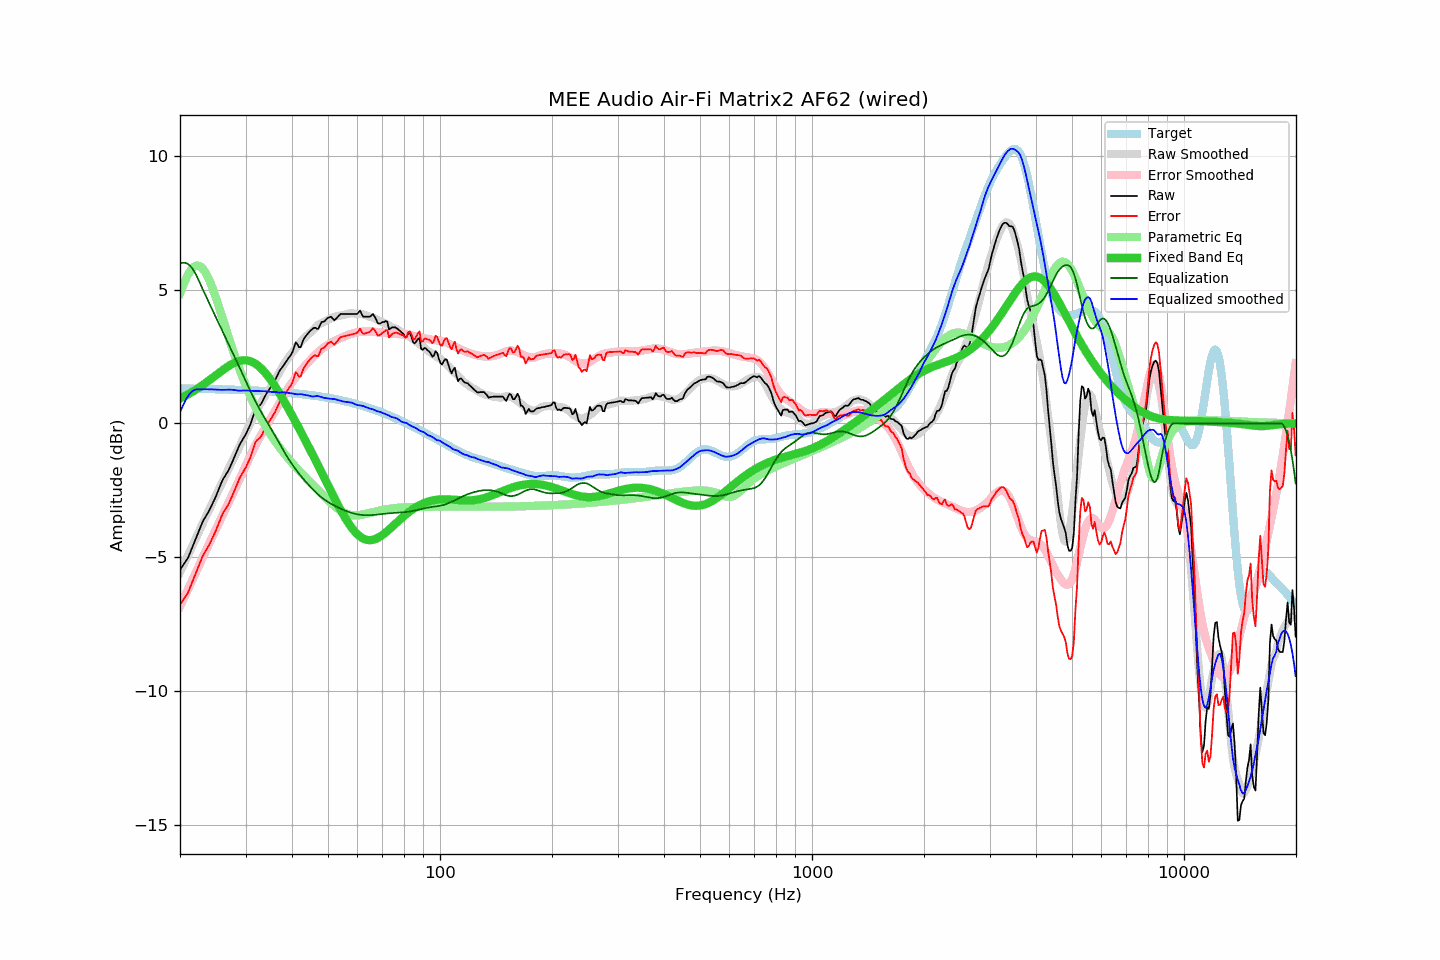

The table this chart was drawn from, first rows:
frequency, raw, error, smoothed, error_smoothed, equalization, parametric_eq, equalized_raw, equalized_smoothed, target
20.00, -5.48, -6.78, -5.58, -6.85, 6.00, 0.93, 0.52, 0.42, 1.30
20.20, -5.39, -6.69, -5.45, -6.72, 6.00, 0.96, 0.61, 0.55, 1.30
20.40, -5.30, -6.60, -5.32, -6.59, 6.00, 0.99, 0.70, 0.68, 1.30
20.61, -5.21, -6.51, -5.19, -6.46, 6.00, 1.02, 0.79, 0.81, 1.30
20.81, -5.12, -6.42, -5.06, -6.34, 5.99, 1.05, 0.86, 0.92, 1.30
21.02, -5.03, -6.33, -4.93, -6.21, 5.95, 1.09, 0.92, 1.02, 1.30
21.23, -4.88, -6.18, -4.80, -6.08, 5.91, 1.12, 1.03, 1.10, 1.30
21.44, -4.73, -6.02, -4.68, -5.95, 5.84, 1.15, 1.11, 1.17, 1.29
21.66, -4.58, -5.88, -4.55, -5.82, 5.76, 1.19, 1.18, 1.21, 1.29
21.87, -4.44, -5.73, -4.42, -5.69, 5.67, 1.23, 1.23, 1.25, 1.29
22.09, -4.29, -5.58, -4.29, -5.56, 5.56, 1.27, 1.27, 1.27, 1.29
22.31, -4.14, -5.43, -4.16, -5.43, 5.43, 1.30, 1.29, 1.27, 1.29
22.54, -3.99, -5.28, -4.03, -5.30, 5.30, 1.34, 1.30, 1.27, 1.29
22.76, -3.84, -5.13, -3.89, -5.16, 5.16, 1.38, 1.32, 1.27, 1.29
22.99, -3.69, -4.98, -3.76, -5.03, 5.03, 1.43, 1.34, 1.28, 1.29
23.22, -3.58, -4.87, -3.63, -4.90, 4.90, 1.47, 1.32, 1.28, 1.29
23.45, -3.48, -4.77, -3.50, -4.77, 4.77, 1.51, 1.29, 1.28, 1.28
23.69, -3.38, -4.67, -3.37, -4.64, 4.64, 1.56, 1.26, 1.27, 1.28
23.92, -3.28, -4.56, -3.24, -4.51, 4.51, 1.60, 1.23, 1.27, 1.28
24.16, -3.16, -4.44, -3.11, -4.39, 4.39, 1.65, 1.23, 1.27, 1.28
24.40, -3.03, -4.31, -2.99, -4.26, 4.26, 1.69, 1.23, 1.27, 1.28
24.65, -2.90, -4.18, -2.87, -4.13, 4.13, 1.74, 1.23, 1.27, 1.28
24.89, -2.78, -4.06, -2.74, -4.01, 4.01, 1.78, 1.23, 1.26, 1.28
25.14, -2.63, -3.90, -2.62, -3.88, 3.88, 1.83, 1.25, 1.26, 1.27
25.39, -2.48, -3.75, -2.50, -3.76, 3.76, 1.88, 1.28, 1.26, 1.27
25.65, -2.33, -3.60, -2.38, -3.63, 3.63, 1.92, 1.30, 1.25, 1.27
25.91, -2.18, -3.45, -2.25, -3.50, 3.50, 1.97, 1.32, 1.25, 1.27
26.16, -2.06, -3.33, -2.12, -3.37, 3.37, 2.01, 1.31, 1.25, 1.27
26.43, -1.97, -3.24, -1.99, -3.24, 3.24, 2.05, 1.27, 1.25, 1.27
26.69, -1.87, -3.14, -1.86, -3.12, 3.12, 2.09, 1.24, 1.26, 1.27
26.96, -1.78, -3.05, -1.73, -2.99, 2.99, 2.13, 1.21, 1.26, 1.26
27.23, -1.65, -2.91, -1.60, -2.86, 2.86, 2.17, 1.21, 1.26, 1.26
27.50, -1.51, -2.77, -1.48, -2.73, 2.73, 2.20, 1.22, 1.26, 1.26
27.77, -1.38, -2.64, -1.35, -2.61, 2.61, 2.24, 1.23, 1.25, 1.26
28.05, -1.24, -2.50, -1.24, -2.48, 2.48, 2.27, 1.24, 1.24, 1.26
28.33, -1.10, -2.35, -1.12, -2.35, 2.35, 2.29, 1.25, 1.23, 1.25
28.62, -0.95, -2.21, -1.00, -2.23, 2.23, 2.31, 1.27, 1.22, 1.25
28.90, -0.81, -2.06, -0.88, -2.10, 2.10, 2.33, 1.29, 1.22, 1.25
29.19, -0.70, -1.95, -0.74, -1.97, 1.97, 2.34, 1.26, 1.22, 1.25
29.48, -0.60, -1.85, -0.60, -1.83, 1.83, 2.35, 1.23, 1.23, 1.24
29.78, -0.50, -1.74, -0.47, -1.70, 1.70, 2.36, 1.20, 1.23, 1.24
30.08, -0.40, -1.64, -0.34, -1.57, 1.57, 2.36, 1.16, 1.23, 1.24
30.38, -0.27, -1.51, -0.21, -1.44, 1.44, 2.35, 1.16, 1.23, 1.24
30.68, -0.14, -1.38, -0.08, -1.31, 1.31, 2.34, 1.17, 1.22, 1.23
30.99, -0.01, -1.25, 0.04, -1.18, 1.18, 2.32, 1.17, 1.22, 1.23
31.30, 0.17, -1.06, 0.16, -1.06, 1.06, 2.29, 1.22, 1.21, 1.23
31.61, 0.35, -0.88, 0.28, -0.93, 0.93, 2.26, 1.28, 1.21, 1.23
31.93, 0.53, -0.70, 0.39, -0.82, 0.82, 2.23, 1.34, 1.21, 1.22
32.24, 0.60, -0.62, 0.51, -0.70, 0.70, 2.18, 1.30, 1.21, 1.22
32.57, 0.64, -0.58, 0.62, -0.59, 0.59, 2.14, 1.23, 1.21, 1.22
32.89, 0.69, -0.53, 0.73, -0.48, 0.48, 2.08, 1.17, 1.21, 1.21
33.22, 0.78, -0.43, 0.83, -0.37, 0.37, 2.02, 1.15, 1.20, 1.21
33.55, 0.91, -0.30, 0.93, -0.27, 0.27, 1.96, 1.18, 1.20, 1.21
33.89, 1.03, -0.18, 1.03, -0.16, 0.16, 1.89, 1.19, 1.20, 1.20
34.23, 1.13, -0.07, 1.13, -0.06, 0.06, 1.82, 1.19, 1.19, 1.20
34.57, 1.22, 0.02, 1.23, 0.04, -0.04, 1.74, 1.18, 1.19, 1.20
34.92, 1.31, 0.11, 1.32, 0.14, -0.14, 1.66, 1.17, 1.18, 1.19
35.27, 1.40, 0.21, 1.41, 0.24, -0.24, 1.58, 1.16, 1.17, 1.19
35.62, 1.50, 0.31, 1.52, 0.34, -0.34, 1.49, 1.16, 1.17, 1.19
35.97, 1.59, 0.41, 1.62, 0.45, -0.45, 1.40, 1.14, 1.17, 1.18
... 635 more rows
